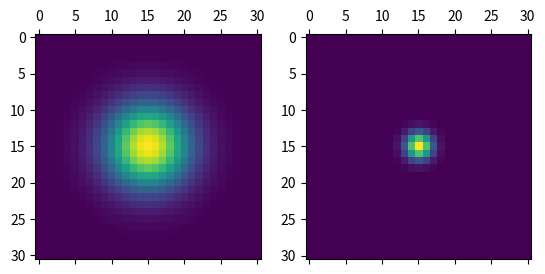
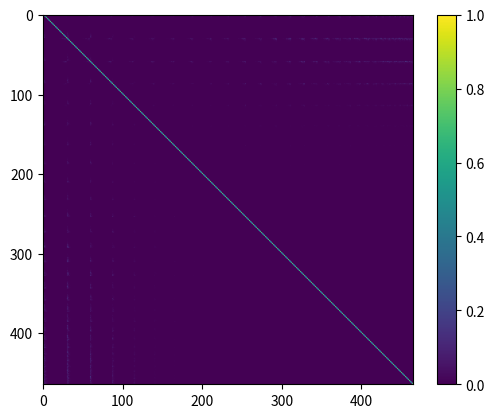
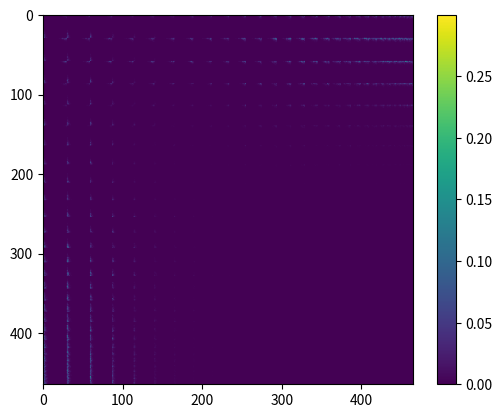
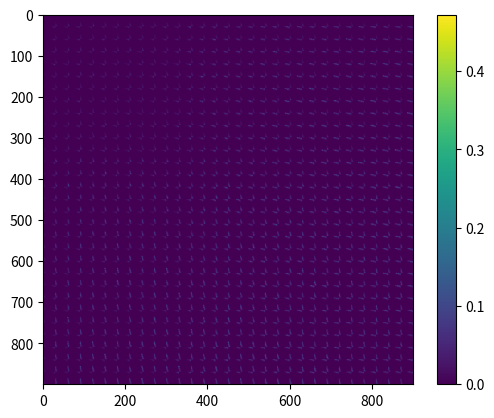
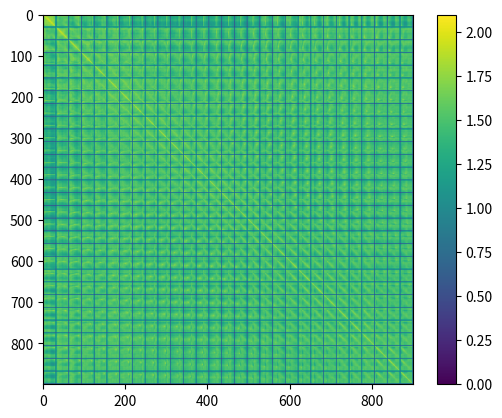
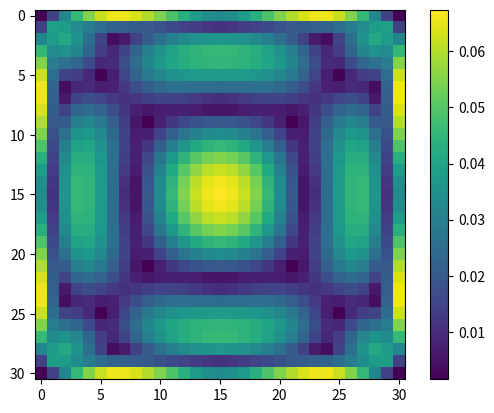
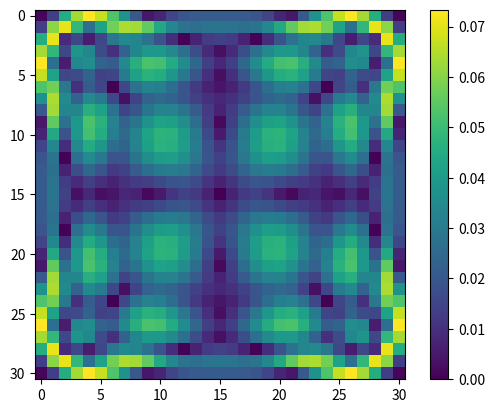
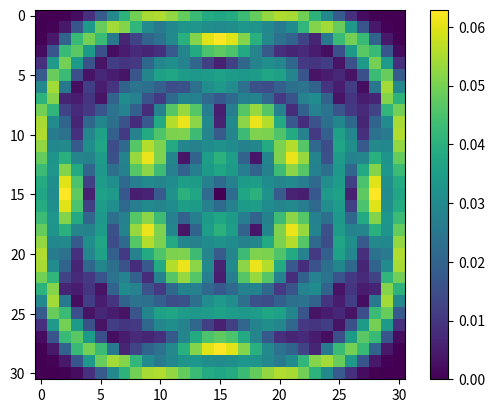
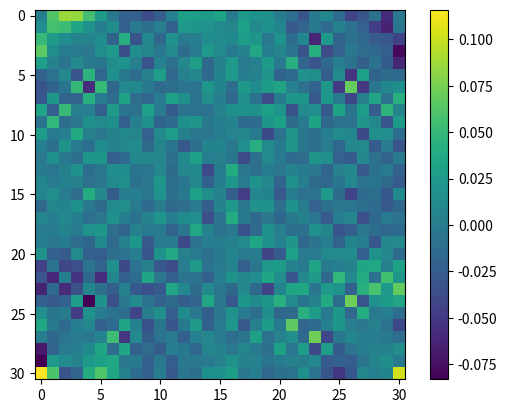
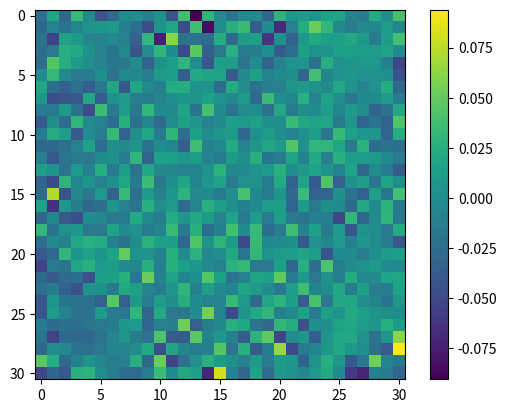

The script that saved these images, in order:
import numpy as np
from matplotlib import pyplot as plt
from matplotlib import cm
from math import e, pi
from array import *

def dot(weights,x,y):
  return(np.sum(x*weights*np.conjugate(y)))

def norm(weights,x):
  return(np.sqrt(np.sum(weights*np.absolute(x)**2)))

def recurrence2d(z,w,n):
    P =np.zeros(shape=(n,n,z.size),dtype=np.complex128)
    P[0,0,:]=1
    P[0,0,:]=P[0,0,:]/norm(w,P[0,0,:])
    
    for j in range(0,n):
        if (j==0):
          l=1
        else:
          l=0
        for k in range(l,n):        
            P[k,j,:] =(z**k)*np.conjugate(z**j)
            h = 0
            for x in range(0,j+1):
                if (x==j):
                    h=k
                else:
                    h=n
                for y in range(0,h):
                    print(k,j,y,x)
                    P[k,j,:] = P[k,j,:] - dot(w,P[k,j,:],P[y,x,:])*P[y,x,:]
                P[k,j,:] = P[k,j,:]/norm(w,P[k,j,:])
           
    return P
np.set_printoptions(threshold=np.inf)

N = 31

ini = -1.5


array_x = np.linspace(ini,-ini,N)

array_x = np.reshape(array_x,(N,1))

array_y = np.reshape(array_x,(1,N))

img1 = np.exp(-pi*(array_x**2 + array_y**2))

#img1, uvsample, noise_uv, uvsample_noise, uv = sim(5,101,np.ones((N,N)))

fftimg1 = np.fft.fft2(img1)*pi/N
fftimg1 = np.fft.fftshift(fftimg1)

fig = plt.figure("image vs fft")
ax1 = fig.add_subplot(121)
ax2 = fig.add_subplot(122)

im1=ax1.matshow(img1)

im2=ax2.matshow(np.abs(fftimg1))
plt.show()

dx = (ini*2)/N
du = 1/(dx*N) #¿porque es esto?
Lu = N*du

u0 = -Lu/2
du = np.linspace(u0,-u0,N)
u,v = np.meshgrid(du,du)

z = u + 1j*v

du2 =  np.linspace(u0,-u0,N)/(dx*N)
duzeros = np.zeros(N)
mu = duzeros[:, np.newaxis] + du2
dv2 = mu.flatten()
du2 = np.sort(dv2)
z2 = du2 + 1j*dv2

    
w = np.ones((N,N))

P = recurrence2d(z.flatten(), w.flatten(), N-1)

# Polynomial correlation

K=np.arange(N-1)
J=np.arange(N-1)
K,J=np.meshgrid(K,J)
#idx=K>=J
idx=K>=J # case with diagonal
idx = np.reshape(idx,(N-1,N-1,1))
idx = np.ones((N-1,N-1,N*N))*idx
idx = idx==1
pp=P[idx]
pp =np.reshape(pp,(int(N*(N-1)/2),N*N))
#pp =np.reshape(pp,(int(N*(N-1)/2),M*M)) # case without diagonal
corr=np.dot(pp,np.conjugate(pp.T))

fig=plt.figure()
im=plt.imshow(np.absolute(corr))
plt.colorbar(im)

# we exibit orthononality errors (no diagonal) bellow diagonal
cor=corr-np.diag(np.diag(corr))
fig=plt.figure()
im=plt.imshow(np.absolute(cor))
plt.colorbar(im)

# we exhibit orthogonality for whole matrix 
pp1=np.reshape(P,((N-1)*(N-1),N*N))
corr1=np.dot(pp1,np.conjugate(pp1.T))
cor1=corr1-np.diag(np.diag(corr1))
fig=plt.figure()
im=plt.imshow(np.absolute(cor1))
plt.colorbar(im)

# we exibit lack of symmetry
pp2 = np.reshape(P,((N-1),(N-1),N*N))
dpp = np.absolute(pp2 - np.transpose(pp2,axes=(1,0,2)))
dpp = np.reshape(dpp,((N-1)*(N-1),N*N))
ndpp= np.dot(dpp,np.conjugate(dpp.T))
fig=plt.figure()
im=plt.imshow(np.absolute(ndpp))
plt.colorbar(im)

# looking for different polinomials shape
P=np.reshape(P,((N-1),(N-1),N,N))

fig=plt.figure(); im=plt.imshow(np.absolute(P[2,2,:,:])); plt.colorbar(im)

fig=plt.figure(); im=plt.imshow(np.absolute(P[6,3,:,:])); plt.colorbar(im) # this exhibit symmetry diferences
fig=plt.figure(); im=plt.imshow(np.absolute(P[3,6,:,:])); plt.colorbar(im)

fig=plt.figure(); im=plt.imshow(np.real(P[25,18,:,:])); plt.colorbar(im)
fig=plt.figure(); im=plt.imshow(np.real(P[18,25,:,:])); plt.colorbar(im)

plt.show()